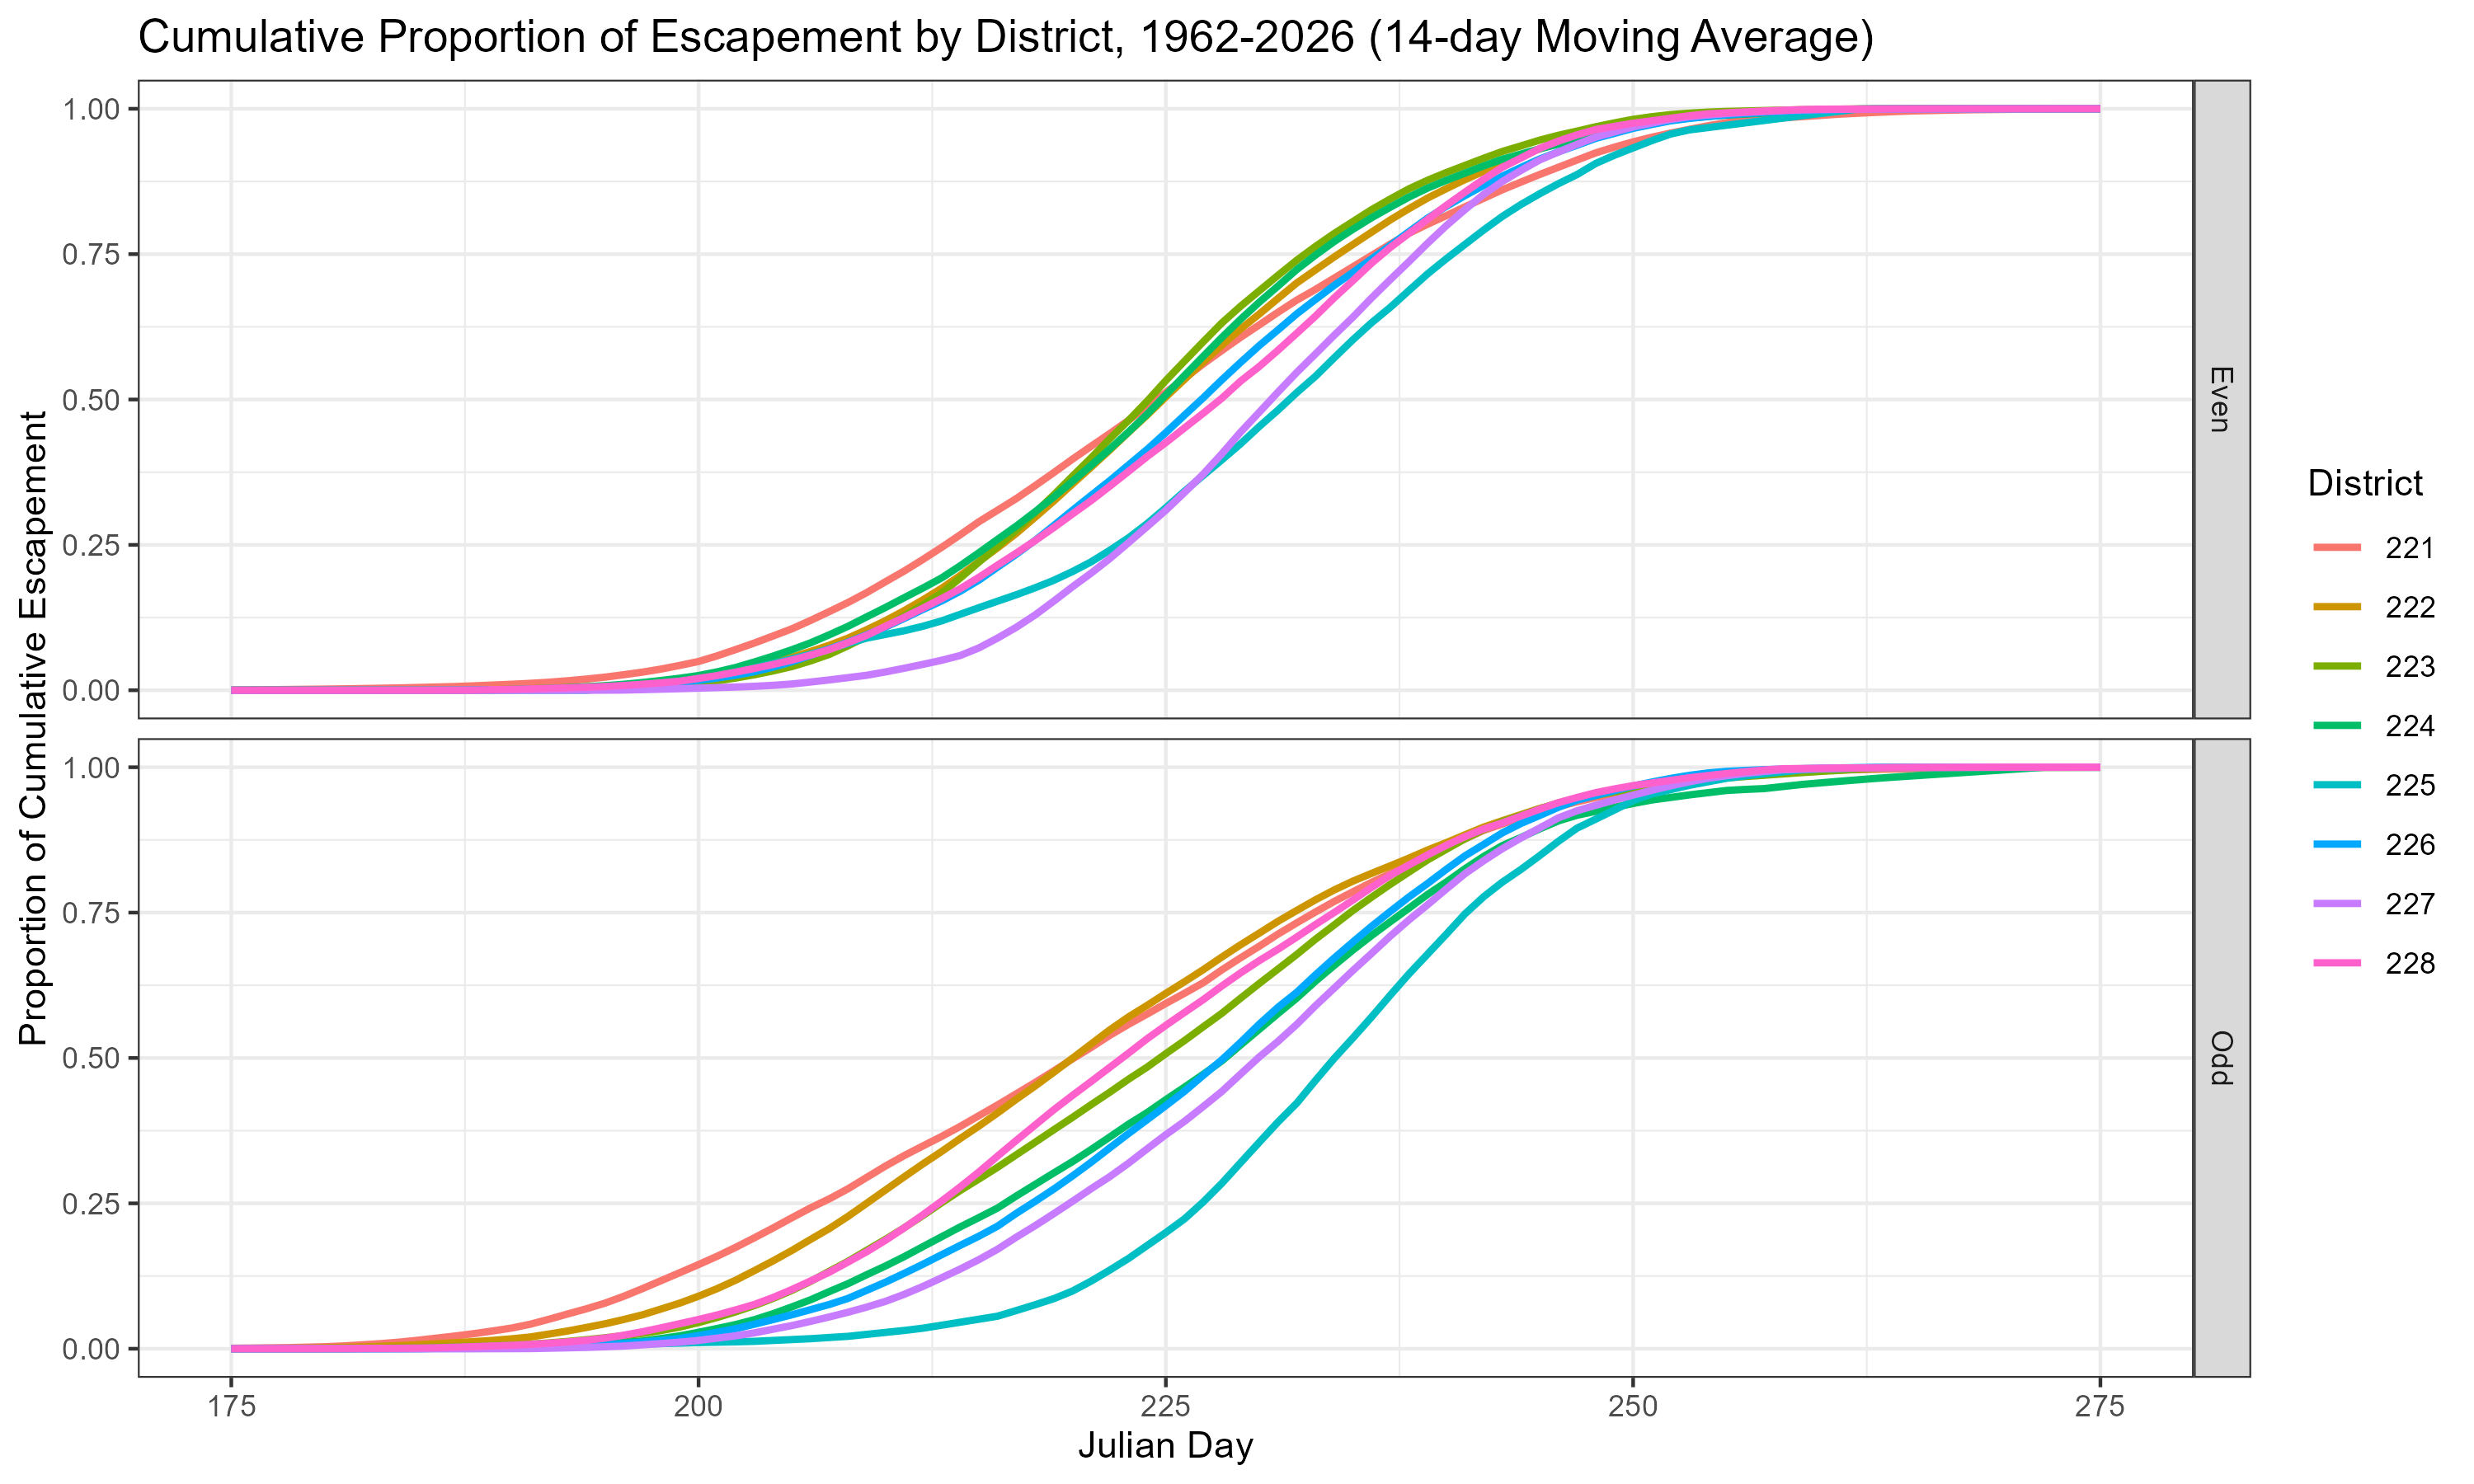

The table this chart was drawn from, first rows:
lineage, district, julian_day, p_daily, p_cumulative, n_years, p_cumulative_smoothed
Even, 221, 151, 0, 0, 30, 0
Even, 221, 152, 0, 0, 30, 0
Even, 221, 153, 0, 0, 30, 0
Even, 221, 154, 0, 0, 30, 0
Even, 221, 155, 0, 0, 30, 0
Even, 221, 156, 0, 0, 30, 0
Even, 221, 157, 0, 0, 30, 0
Even, 221, 158, 0, 0, 30, 0
Even, 221, 159, 0, 0, 30, 0
Even, 221, 160, 0, 0, 30, 0
Even, 221, 161, 0, 0, 30, 0
Even, 221, 162, 0, 0, 30, 0
Even, 221, 163, 0, 0, 30, 0
Even, 221, 164, 0, 0, 30, 0
Even, 221, 165, 0, 0, 30, 0
Even, 221, 166, 0, 0, 30, 2.0746636316378232e-7
Even, 221, 167, 0, 0, 30, 4.1493272632756465e-7
Even, 221, 168, 0, 0, 30, 9.417676340051343e-7
Even, 221, 169, 0, 0, 30, 1.6305376664233548e-6
Even, 221, 170, 0, 0, 30, 2.396733267706586e-6
Even, 221, 171, 0, 0, 30, 6.021747993972923e-6
Even, 221, 172, 0, 0, 30, 3.322497453390351e-5
Even, 221, 173, 3.1119954474567347e-6, 3.1119954474567347e-6, 30, 6.0428201073834095e-5
Even, 221, 174, 0, 3.1119954474567347e-6, 30, 8.763142761376468e-5
Even, 221, 175, 4.79052816770681e-6, 7.902523615163545e-6, 30, 3.8531503563747155e-4
Even, 221, 176, 2.4290268711097616e-6, 1.0331550486273307e-5, 30, 6.878737193915787e-4
Even, 221, 177, 1.1613835329751626e-6, 1.1492934019248469e-5, 30, 9.94527675652105e-4
Even, 221, 178, 4.288228687474658e-5, 5.4375220893995045e-5, 30, 0.001333
Even, 221, 179, 3.536731772049638e-4, 4.080483980989588e-4, 30, 0.001671
Even, 221, 180, 0, 4.080483980989588e-4, 30, 0.002013
Even, 221, 181, 0, 4.080483980989588e-4, 30, 0.00244
Even, 221, 182, 0.004057, 0.004465, 30, 0.00293
Even, 221, 183, 7.312613595600531e-5, 0.004538, 30, 0.003478
Even, 221, 184, 6.142908759628786e-5, 0.0046, 30, 0.004045
Even, 221, 185, 4.719784829143073e-4, 0.005072, 30, 0.004808
Even, 221, 186, 0, 0.005072, 30, 0.00561
Even, 221, 187, 5.8945755168805905e-5, 0.005131, 30, 0.00645
Even, 221, 188, 0.001273, 0.006404, 30, 0.00764
Even, 221, 189, 9.511928598486371e-4, 0.007355, 30, 0.009015
Even, 221, 190, 8.746919375850556e-4, 0.00823, 30, 0.01034
Even, 221, 191, 2.966353939320644e-4, 0.008526, 30, 0.01191
Even, 221, 192, 0.002924, 0.01145, 30, 0.01381
Even, 221, 193, 6.354552296520896e-4, 0.01209, 30, 0.01633
Even, 221, 194, 9.127425309031363e-4, 0.013, 30, 0.01926
Even, 221, 195, 0.005265, 0.01826, 30, 0.02258
Even, 221, 196, 0.002775, 0.02104, 30, 0.02676
Even, 221, 197, 0.003253, 0.02429, 30, 0.03118
Even, 221, 198, 0.003866, 0.02816, 30, 0.03649
Even, 221, 199, 0.004965, 0.03312, 30, 0.04275
Even, 221, 200, 0.009686, 0.04281, 30, 0.04949
Even, 221, 201, 0.006271, 0.04908, 30, 0.05924
Even, 221, 202, 0.005775, 0.05486, 30, 0.07017
Even, 221, 203, 0.0143, 0.06915, 30, 0.08142
Even, 221, 204, 0.004513, 0.07367, 30, 0.09351
Even, 221, 205, 0.01412, 0.08779, 30, 0.1058
Even, 221, 206, 0.01476, 0.1026, 30, 0.1202
Even, 221, 207, 0.009961, 0.1125, 30, 0.1354
Even, 221, 208, 0.04578, 0.1583, 30, 0.151
Even, 221, 209, 0.01863, 0.1769, 30, 0.168
Even, 221, 210, 0.01008, 0.187, 30, 0.1866
... 2,036 more rows
